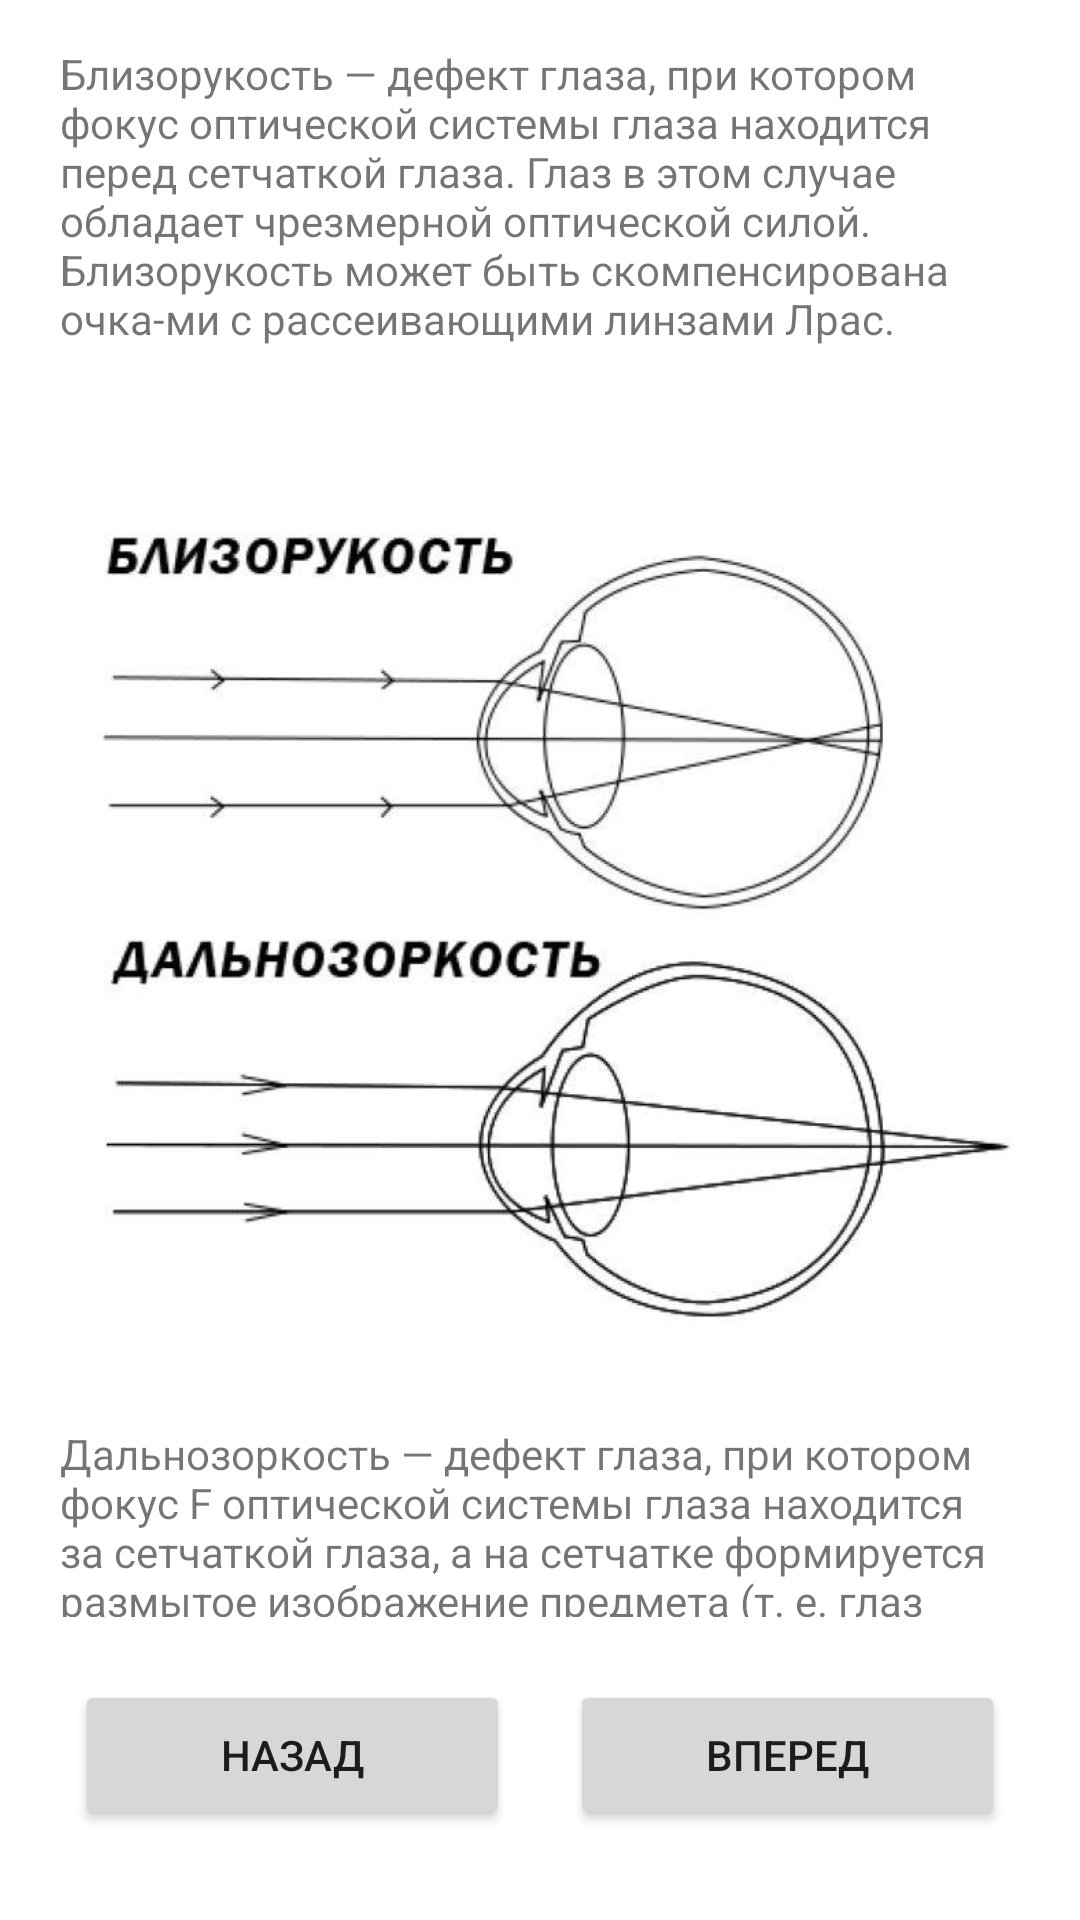

Reconstruct the res/layout file that produces this screen, plus the resources it refers to.
<!-- AndroidManifest.xml: application theme Theme.1314 -->
<!-- res/layout/fragment_result99.xml -->
<?xml version="1.0" encoding="utf-8"?>
<RelativeLayout xmlns:android="http://schemas.android.com/apk/res/android"
    xmlns:app="http://schemas.android.com/apk/res-auto"
    xmlns:tools="http://schemas.android.com/tools"
    android:layout_width="match_parent"
    android:layout_height="match_parent"
    tools:context=".Result9Fragment9">

    


    <Button
        android:id="@+id/button30"
        android:layout_width="145dp"
        android:layout_height="50dp"
        android:layout_alignParentStart="true"
        android:layout_alignParentBottom="true"
        android:layout_marginStart="25dp"
        android:layout_marginBottom="30dp"
        android:text="Назад" />

    <Button
        android:id="@+id/button31"
        android:layout_width="145dp"
        android:layout_height="50dp"
        android:layout_alignParentEnd="true"
        android:layout_alignParentBottom="true"
        android:layout_marginEnd="25dp"
        android:layout_marginBottom="30dp"
        android:text="Вперед" />

    <TextView
        android:id="@+id/textView33"
        android:layout_width="wrap_content"
        android:layout_height="128dp"
        android:layout_alignParentStart="true"
        android:layout_alignParentTop="true"
        android:layout_alignParentEnd="true"
        android:layout_marginStart="20dp"
        android:layout_marginTop="15dp"
        android:layout_marginEnd="20dp"
        android:text="Близорукость — дефект глаза, при котором фокус оптической системы глаза находится перед сетчаткой глаза. Глаз в этом случае обладает чрезмерной оптической силой. Близорукость может быть скомпенсирована очка-ми с рассеивающими линзами Лрас." />

    <ImageView
        android:id="@+id/imageView23"
        android:layout_width="382dp"
        android:layout_height="317dp"
        android:layout_below="@+id/textView33"
        android:layout_alignParentStart="true"
        android:layout_alignParentEnd="true"
        android:layout_marginStart="20dp"
        android:layout_marginTop="5dp"
        android:layout_marginEnd="20dp"
        android:src="@drawable/ic_hhhhhhhhhh" />

    <TextView
        android:id="@+id/textView34"
        android:layout_width="349dp"
        android:layout_height="155dp"
        android:layout_below="@+id/imageView23"
        android:layout_alignParentStart="true"
        android:layout_alignParentEnd="true"
        android:layout_alignParentBottom="true"
        android:layout_marginStart="20dp"
        android:layout_marginTop="10dp"
        android:layout_marginEnd="20dp"
        android:layout_marginBottom="101dp"
        android:text="Дальнозоркость — дефект глаза, при котором фокус F оптической системы глаза находится за сетчаткой глаза, а на сетчатке формируется размытое изображение предмета (т. е. глаз обладает недостаточной оптической силой). Дальнозоркость может быть скомпенсирована очками с собирающими линзами Лсоб. " />

</RelativeLayout>
<!-- resources referenced by this layout -->
<resources>
  <!-- drawable ic_hhhhhhhhhh: png bitmap (drawable, 51864 bytes) -->
  <style name="Theme.1314" parent="Theme.MaterialComponents.DayNight.DarkActionBar">
          
          <item name="colorPrimary">@color/purple_500</item>
          <item name="colorPrimaryVariant">@color/purple_700</item>
          <item name="colorOnPrimary">@color/white</item>
          
          <item name="colorSecondary">@color/teal_200</item>
          <item name="colorSecondaryVariant">@color/teal_700</item>
          <item name="colorOnSecondary">@color/black</item>
          
          <item name="android:statusBarColor">?attr/colorPrimaryVariant</item>
          
      </style>
  <color name="purple_500">#5E6E77</color>
  <color name="purple_700">#5E6E77</color>
  <color name="white">#FFFFFFFF</color>
  <color name="teal_200">#FF03DAC5</color>
  <color name="teal_700">#FF018786</color>
  <color name="black">#FF000000</color>
</resources>
